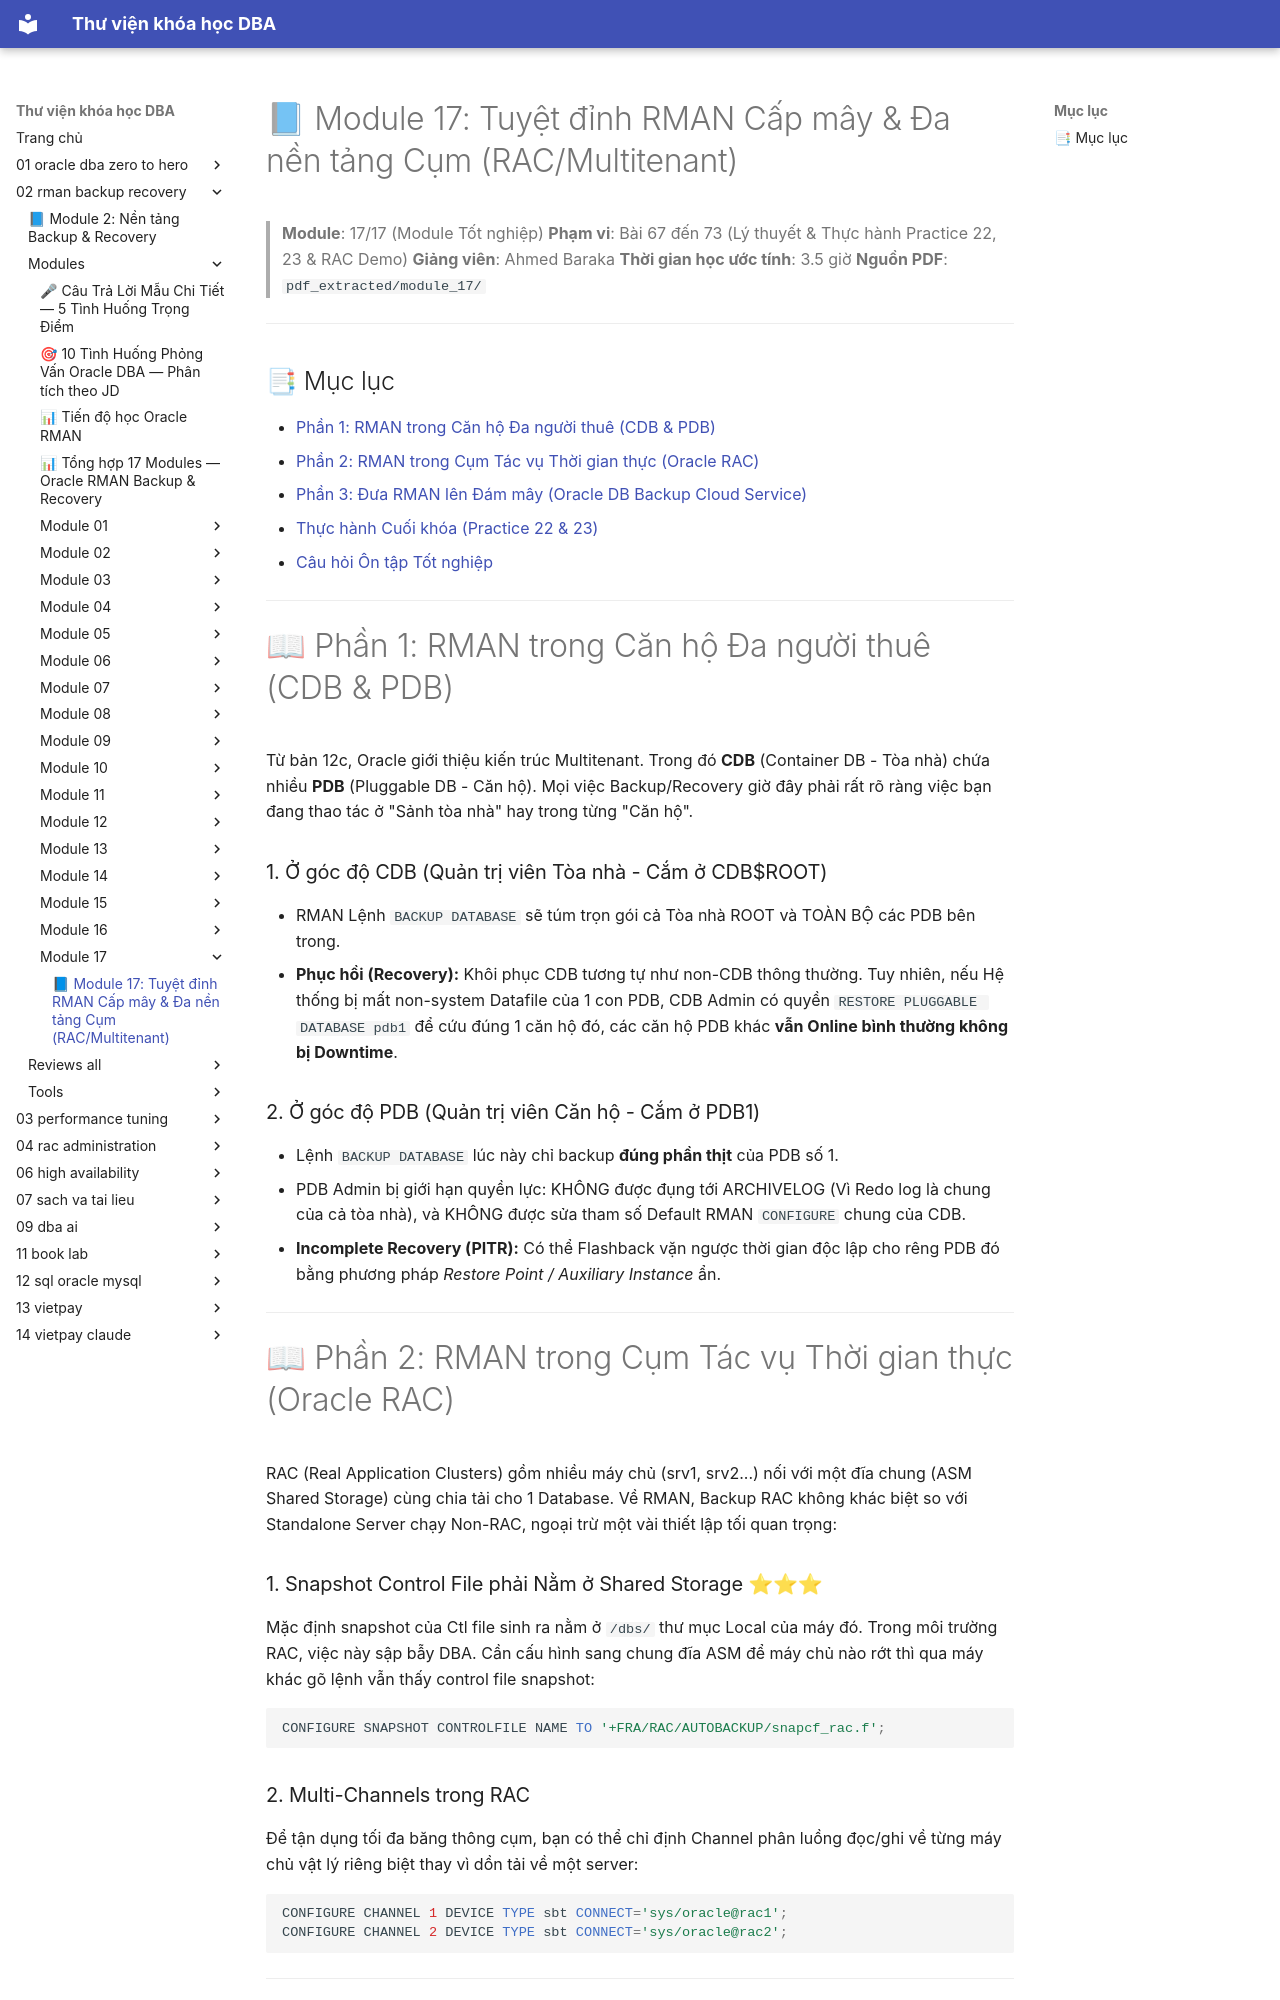

repository: quochuyag/MkDocs_local · page: 02-rman-backup-recovery/modules/module-17/module-17-guide/index.html · generator: mkdocs

---
title: '📘 Module 17: Tuyệt đỉnh RMAN Cấp mây & Đa nền tảng Cụm (RAC/Multitenant)'
course: 02-rman-backup-recovery
source: Oracle-Database-Backup-and-Recovery-using-RMAN/modules/module_17/module_17_guide.md
---

# 📘 Module 17: Tuyệt đỉnh RMAN Cấp mây & Đa nền tảng Cụm (RAC/Multitenant)

> **Module**: 17/17 (Module Tốt nghiệp)
> **Phạm vi**: Bài 67 đến 73 (Lý thuyết & Thực hành Practice 22, 23 & RAC Demo)
> **Giảng viên**: Ahmed Baraka
> **Thời gian học ước tính**: 3.5 giờ
> **Nguồn PDF**: `pdf_extracted/module_17/`

---

## 📑 Mục lục

- [Phần 1: RMAN trong Căn hộ Đa người thuê (CDB & PDB)](#-phần-1-rman-trong-căn-hộ-đa-người-thuê-cdb--pdb)
- [Phần 2: RMAN trong Cụm Tác vụ Thời gian thực (Oracle RAC)](#-phần-2-rman-trong-cụm-tác-vụ-thời-gian-thực-oracle-rac)
- [Phần 3: Đưa RMAN lên Đám mây (Oracle DB Backup Cloud Service)](#-phần-3-đưa-rman-lên-đám-mây-oracle-db-backup-cloud-service)
- [Thực hành Cuối khóa (Practice 22 & 23)](#-thực-hành-cuối-khóa-practice-22--23--rac-demo)
- [Câu hỏi Ôn tập Tốt nghiệp](#-câu-hỏi-ôn-tập-tốt-nghiệp)

---

# 📖 Phần 1: RMAN trong Căn hộ Đa người thuê (CDB & PDB)

Từ bản 12c, Oracle giới thiệu kiến trúc Multitenant. Trong đó **CDB** (Container DB - Tòa nhà) chứa nhiều **PDB** (Pluggable DB - Căn hộ). Mọi việc Backup/Recovery giờ đây phải rất rõ ràng việc bạn đang thao tác ở "Sảnh tòa nhà" hay trong từng "Căn hộ".

### 1. Ở góc độ CDB (Quản trị viên Tòa nhà - Cắm ở CDB$ROOT)
- RMAN Lệnh `BACKUP DATABASE` sẽ túm trọn gói cả Tòa nhà ROOT và TOÀN BỘ các PDB bên trong.
- **Phục hồi (Recovery):** Khôi phục CDB tương tự như non-CDB thông thường. Tuy nhiên, nếu Hệ thống bị mất non-system Datafile của 1 con PDB, CDB Admin có quyền `RESTORE PLUGGABLE DATABASE pdb1` để cứu đúng 1 căn hộ đó, các căn hộ PDB khác **vẫn Online bình thường không bị Downtime**. 

### 2. Ở góc độ PDB (Quản trị viên Căn hộ - Cắm ở PDB1)
- Lệnh `BACKUP DATABASE` lúc này chỉ backup **đúng phần thịt** của PDB số 1.
- PDB Admin bị giới hạn quyền lực: KHÔNG được đụng tới ARCHIVELOG (Vì Redo log là chung của cả tòa nhà), và KHÔNG được sửa tham số Default RMAN `CONFIGURE` chung của CDB.
- **Incomplete Recovery (PITR):** Có thể Flashback vặn ngược thời gian độc lập cho rêng PDB đó bằng phương pháp *Restore Point / Auxiliary Instance* ẩn.

---

# 📖 Phần 2: RMAN trong Cụm Tác vụ Thời gian thực (Oracle RAC)

RAC (Real Application Clusters) gồm nhiều máy chủ (srv1, srv2...) nối với một đĩa chung (ASM Shared Storage) cùng chia tải cho 1 Database.
Về RMAN, Backup RAC không khác biệt so với Standalone Server chạy Non-RAC, ngoại trừ một vài thiết lập tối quan trọng:

### 1. Snapshot Control File phải Nằm ở Shared Storage ⭐⭐⭐
Mặc định snapshot của Ctl file sinh ra nằm ở `/dbs/` thư mục Local của máy đó. Trong môi trường RAC, việc này sập bẫy DBA. Cần cấu hình sang chung đĩa ASM để máy chủ nào rớt thì qua máy khác gõ lệnh vẫn thấy control file snapshot:
```sql
CONFIGURE SNAPSHOT CONTROLFILE NAME TO '+FRA/RAC/AUTOBACKUP/snapcf_rac.f';
```

### 2. Multi-Channels trong RAC
Để tận dụng tối đa băng thông cụm, bạn có thể chỉ định Channel phân luồng đọc/ghi về từng máy chủ vật lý riêng biệt thay vì dồn tải về một server:
```sql
CONFIGURE CHANNEL 1 DEVICE TYPE sbt CONNECT='sys/oracle@rac1';
CONFIGURE CHANNEL 2 DEVICE TYPE sbt CONNECT='sys/oracle@rac2';
```

---
